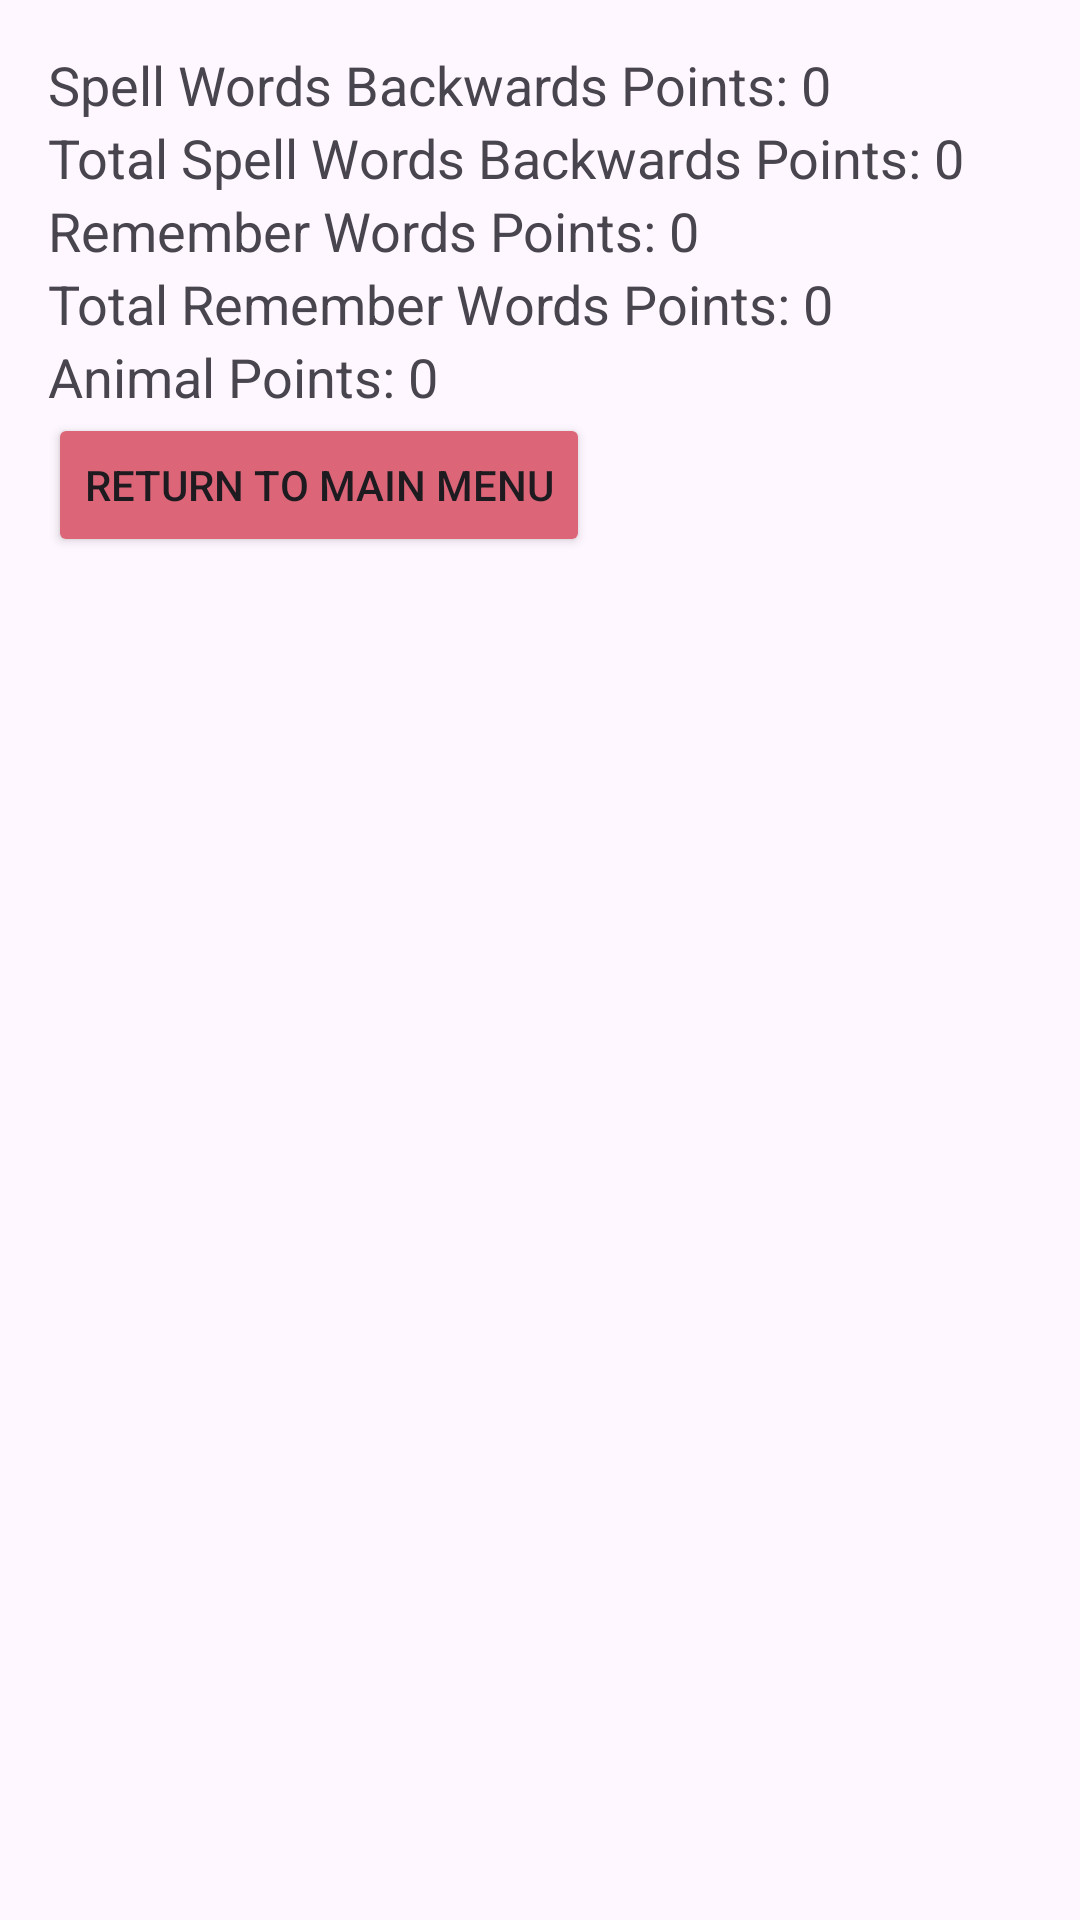

Reconstruct the res/layout file that produces this screen, plus the resources it refers to.
<!-- AndroidManifest.xml: application theme Theme.CognitiveAssestmentApp -->
<!-- res/layout/activity_statistics_bas.xml -->
<?xml version="1.0" encoding="utf-8"?>
<FrameLayout xmlns:android="http://schemas.android.com/apk/res/android"
    android:layout_width="match_parent"
    android:layout_height="match_parent"
    android:padding="16dp">

    <ImageView
        android:layout_width="match_parent"
        android:layout_height="match_parent"
        android:scaleType="centerCrop"
        android:src="@drawable/background_image" />

    <LinearLayout
        android:layout_width="match_parent"
        android:layout_height="match_parent"
        android:orientation="vertical">

        <TextView
            android:id="@+id/spellPointsTextView"
            android:layout_width="wrap_content"
            android:layout_height="wrap_content"
            android:text="Spell Words Backwards Points: 0"
            android:textSize="18sp" />

        <TextView
            android:id="@+id/totalSpellPointsTextView"
            android:layout_width="wrap_content"
            android:layout_height="wrap_content"
            android:text="Total Spell Words Backwards Points: 0"
            android:textSize="18sp" />

        <TextView
            android:id="@+id/rememberPointsTextView"
            android:layout_width="wrap_content"
            android:layout_height="wrap_content"
            android:text="Remember Words Points: 0"
            android:textSize="18sp" />

        <TextView
            android:id="@+id/totalRememberPointsTextView"
            android:layout_width="wrap_content"
            android:layout_height="wrap_content"
            android:text="Total Remember Words Points: 0"
            android:textSize="18sp" />

        <TextView
            android:id="@+id/animalPointsTextView"
            android:layout_width="wrap_content"
            android:layout_height="wrap_content"
            android:text="Animal Points: 0"
            android:textSize="18sp" />

        <Button
            android:id="@+id/returnButton"
            android:layout_width="wrap_content"
            android:layout_height="wrap_content"
            android:backgroundTint="#DD6578"
            android:text="Return to Main Menu" />
    </LinearLayout>

</FrameLayout>
<!-- resources referenced by this layout -->
<resources>
  <style name="Theme.CognitiveAssestmentApp" parent="Base.Theme.CognitiveAssestmentApp" />
  <style name="Base.Theme.CognitiveAssestmentApp" parent="Theme.Material3.DayNight.NoActionBar">
          
          
      </style>
</resources>
